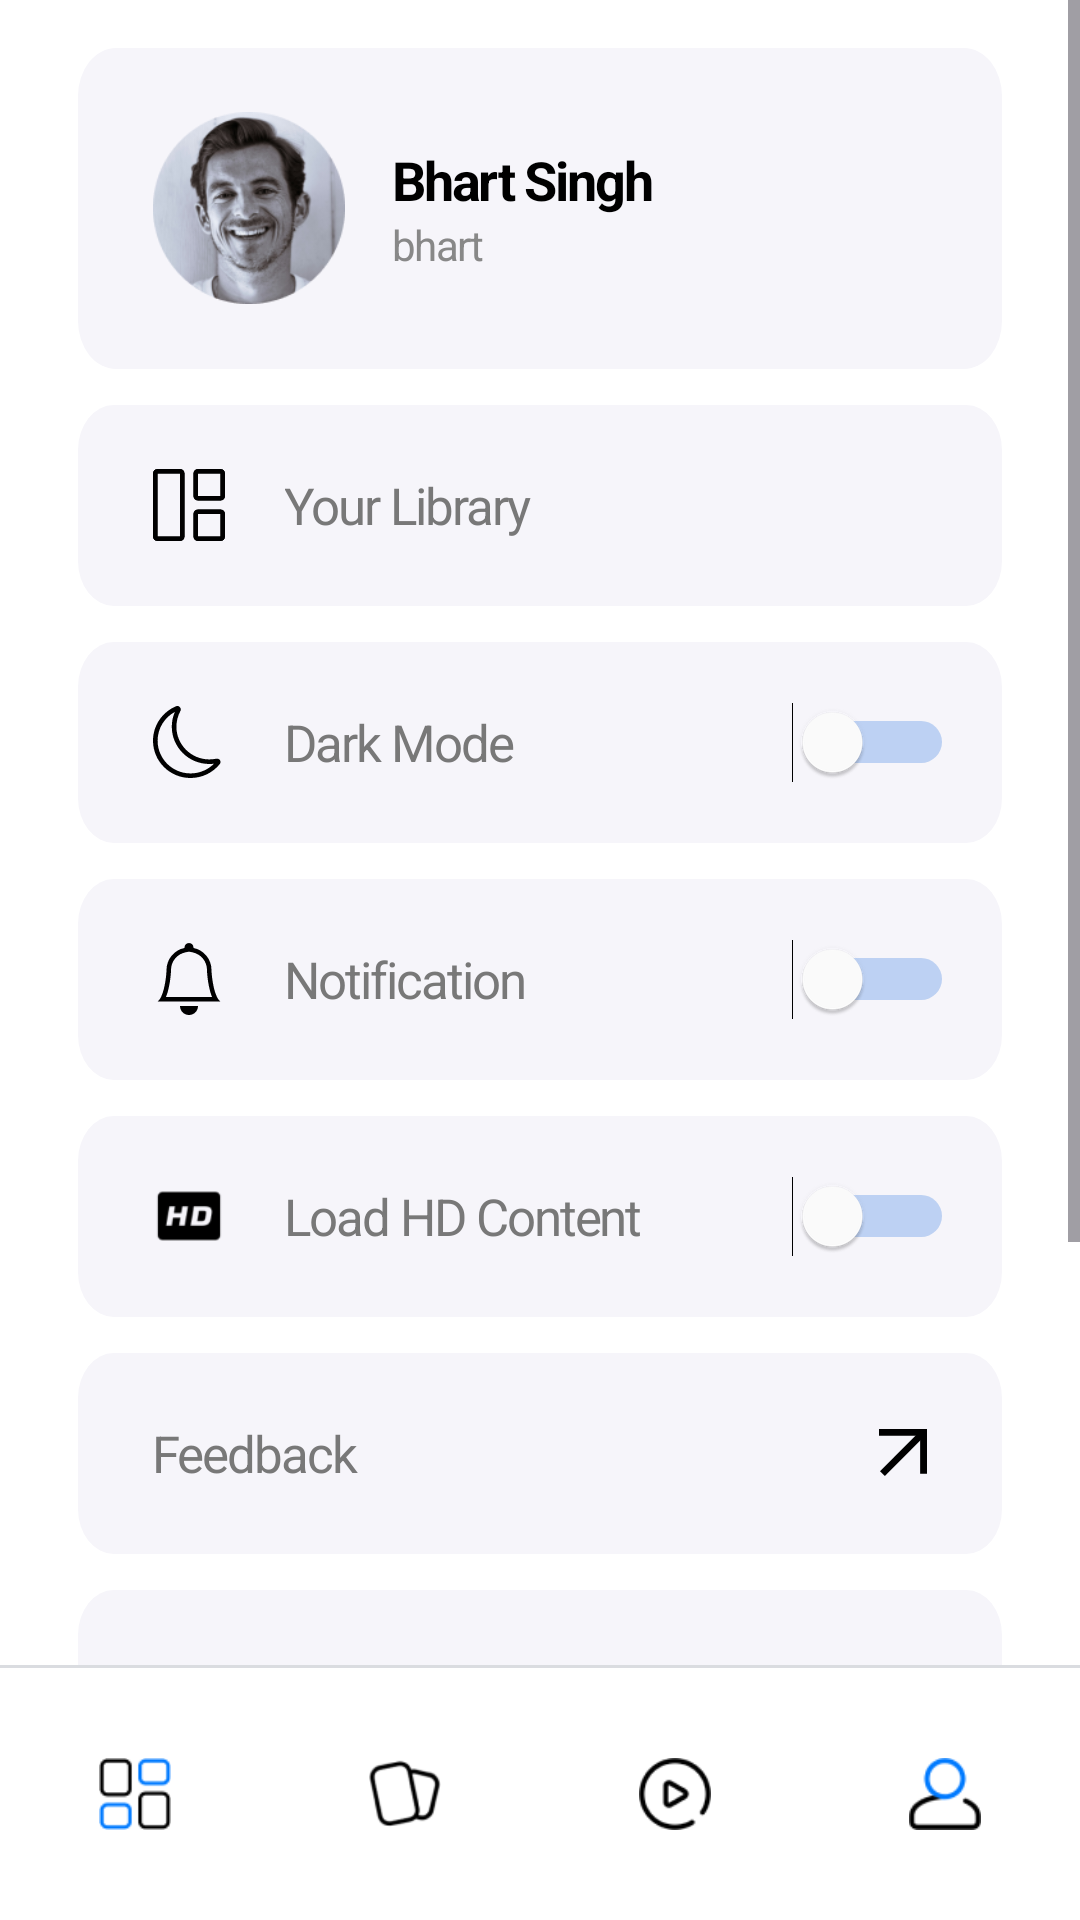

Android layout source for this screen:
<!-- AndroidManifest.xml: activity theme Theme.SlickNewZ -->
<!-- res/layout/activity_profile.xml -->
<androidx.coordinatorlayout.widget.CoordinatorLayout
    xmlns:android="http://schemas.android.com/apk/res/android"
    xmlns:app="http://schemas.android.com/apk/res-auto"
    android:layout_width="match_parent"
    android:layout_height="match_parent">
<ScrollView
    xmlns:android="http://schemas.android.com/apk/res/android"
    xmlns:app="http://schemas.android.com/apk/res-auto"
    android:layout_width="match_parent"
    android:layout_height="match_parent"
    android:layout_marginBottom="75dp">
<LinearLayout
    xmlns:android="http://schemas.android.com/apk/res/android"
    xmlns:app="http://schemas.android.com/apk/res-auto"
    android:layout_width="match_parent"
    android:layout_height="match_parent"
    android:orientation="vertical"
    android:background="#FFFFFF"
    android:padding="16dp">

    
    <LinearLayout
        android:layout_width="match_parent"
        android:layout_height="wrap_content"
        android:orientation="horizontal"
        android:gravity="center_vertical"
        android:layout_marginLeft="10dp"
        android:layout_marginRight="10dp"
        android:paddingLeft="25dp"
        android:background="@drawable/profilerounded">

        <ImageView
            android:id="@+id/profileImage"
            android:layout_width="64dp"
            android:layout_height="64dp"
            android:src="@drawable/profile_avatar"
            android:scaleType="centerCrop"
            android:layout_marginEnd="16dp" />

        <LinearLayout
            android:layout_width="0dp"
            android:layout_height="wrap_content"
            android:layout_weight="1"
            android:orientation="vertical">

            <TextView
                android:id="@+id/profileName"
                android:layout_width="wrap_content"
                android:layout_height="wrap_content"
                android:text="Bhart Singh"
                android:textColor="#000000"
                android:textSize="18sp"
                android:textStyle="bold"
                style="@style/profile_avatar"/>

            <TextView
                android:id="@+id/profileHandle"
                android:layout_width="wrap_content"
                android:layout_height="wrap_content"
                android:text="bhart"
                android:textColor="#888888"
                android:textSize="14sp"
                style="@style/profile_avatar"/>
        </LinearLayout>
    </LinearLayout>


    
    <LinearLayout
        android:layout_width="match_parent"
        android:layout_height="wrap_content"
        android:orientation="horizontal"
        android:paddingVertical="12dp"
        android:layout_marginTop="12dp"
        android:layout_marginLeft="10dp"
        android:layout_marginRight="10dp"
        android:paddingLeft="25dp"
        android:gravity="center_vertical"
        android:background="@drawable/profile_options_rounded">

        <ImageView
            android:layout_width="24dp"
            android:layout_height="24dp"
            android:src="@drawable/your_lib" />

        <TextView
            android:layout_width="wrap_content"
            android:layout_height="wrap_content"
            android:text="Your Library"
            android:layout_marginStart="20dp"
            style="@style/profile_options"/>
    </LinearLayout>

    
    <LinearLayout
        android:layout_width="match_parent"
        android:layout_height="wrap_content"
        android:orientation="horizontal"
        android:paddingVertical="12dp"
        android:layout_marginTop="12dp"
        android:layout_marginLeft="10dp"
        android:layout_marginRight="10dp"
        android:paddingLeft="25dp"
        android:gravity="center_vertical"
        android:background="@drawable/profile_options_rounded"
        >

        <ImageView
            android:layout_width="24dp"
            android:layout_height="24dp"
            android:src="@drawable/dark_mode" />

        <TextView
            android:layout_width="wrap_content"
            android:layout_height="wrap_content"
            android:text="Dark Mode"
            style="@style/profile_options"
            android:layout_weight="1"
            android:layout_marginStart="20dp" />

        <Switch
            android:id="@+id/darkModeToggle"
            android:layout_width="wrap_content"
            android:layout_height="wrap_content"
            android:layout_marginRight="16dp"
            android:thumbTint="@color/white"
            android:trackTint="@color/primaryColor"
            />
    </LinearLayout>

    <LinearLayout
        android:layout_width="match_parent"
        android:layout_height="wrap_content"
        android:orientation="horizontal"
        android:paddingVertical="12dp"
        android:layout_marginTop="12dp"
        android:layout_marginLeft="10dp"
        android:layout_marginRight="10dp"
        android:paddingLeft="25dp"
        android:background="@drawable/profile_options_rounded"
        android:gravity="center_vertical">

        <ImageView
            android:layout_width="24dp"
            android:layout_height="24dp"
            android:src="@drawable/bell" />

        <TextView
            android:layout_width="wrap_content"
            android:layout_height="wrap_content"
            android:text="Notification"
            style="@style/profile_options"
            android:layout_weight="1"
            android:layout_marginStart="20dp" />

        <Switch
            android:id="@+id/notificationsToggle"
            android:layout_width="wrap_content"
            android:layout_height="wrap_content"
            android:layout_marginRight="16dp"
            android:thumbTint="@color/white"
            android:trackTint="@color/primaryColor"/>
    </LinearLayout>

    <LinearLayout
        android:layout_width="match_parent"
        android:layout_height="wrap_content"
        android:orientation="horizontal"
        android:paddingVertical="12dp"
        android:layout_marginTop="12dp"
        android:layout_marginLeft="10dp"
        android:layout_marginRight="10dp"
        android:paddingLeft="25dp"
        android:background="@drawable/profile_options_rounded"
        android:gravity="center_vertical">

        <ImageView
            android:layout_width="24dp"
            android:layout_height="24dp"
            android:src="@drawable/hdcontent" />

        <TextView
            android:layout_width="wrap_content"
            android:layout_height="wrap_content"
            android:text="Load HD Content"
            style="@style/profile_options"
            android:layout_weight="1"
            android:layout_marginStart="20dp" />

        <Switch
            android:id="@+id/hdcontentToggle"
            android:layout_width="wrap_content"
            android:layout_height="wrap_content"
            android:layout_marginRight="16dp"
            android:thumbTint="@color/white"
            android:trackTint="@color/primaryColor"/>
    </LinearLayout>



    
    <LinearLayout
        android:layout_width="match_parent"
        android:layout_height="wrap_content"
        android:orientation="horizontal"
        android:paddingVertical="12dp"
        android:layout_marginTop="12dp"
        android:layout_marginLeft="10dp"
        android:layout_marginRight="10dp"
        android:paddingLeft="25dp"
        android:gravity="center_vertical"
        android:background="@drawable/profile_options_rounded">

        <TextView
            android:layout_width="wrap_content"
            android:layout_height="wrap_content"
            android:text="Feedback"
            style="@style/profile_options"
            android:layout_weight="1" />

        <ImageView
            android:layout_width="16dp"
            android:layout_height="16dp"
            android:src="@drawable/profile_arrow"
            android:layout_marginRight="25dp"/>
    </LinearLayout>


    
    <LinearLayout
        android:layout_width="match_parent"
        android:layout_height="wrap_content"
        android:orientation="horizontal"
        android:paddingVertical="12dp"
        android:layout_marginTop="12dp"
        android:layout_marginLeft="10dp"
        android:layout_marginRight="10dp"
        android:paddingLeft="25dp"
        android:gravity="center_vertical"
        android:background="@drawable/profile_options_rounded">

        <TextView
            android:layout_width="wrap_content"
            android:layout_height="wrap_content"
            android:text="About Us"
            style="@style/profile_options"
            android:layout_weight="1" />

        <ImageView
            android:layout_width="16dp"
            android:layout_height="16dp"
            android:src="@drawable/profile_arrow"
            android:layout_marginRight="25dp"/>
    </LinearLayout>


    
    <LinearLayout
        android:layout_width="match_parent"
        android:layout_height="wrap_content"
        android:orientation="horizontal"
        android:paddingVertical="12dp"
        android:layout_marginTop="12dp"
        android:layout_marginLeft="10dp"
        android:layout_marginRight="10dp"
        android:paddingLeft="25dp"
        android:gravity="center_vertical"
        android:background="@drawable/profile_options_rounded">

        <TextView
            android:layout_width="wrap_content"
            android:layout_height="wrap_content"
            android:text="Privacy"
            style="@style/profile_options"
            android:layout_weight="1" />

        <ImageView
            android:layout_width="16dp"
            android:layout_height="16dp"
            android:src="@drawable/profile_arrow"
            android:layout_marginRight="25dp"/>
    </LinearLayout>

    
    <LinearLayout
        android:layout_width="match_parent"
        android:layout_height="wrap_content"
        android:orientation="horizontal"
        android:paddingVertical="12dp"
        android:layout_marginTop="12dp"
        android:layout_marginLeft="10dp"
        android:layout_marginRight="10dp"
        android:paddingLeft="25dp"
        android:gravity="center_vertical"
        android:background="@drawable/logout_rounded">

        <TextView
            android:layout_width="wrap_content"
            android:layout_height="wrap_content"
            android:text="Log Out"
            style="@style/profile_options"
            android:textColor="@color/white"
            android:layout_weight="1" />

        <ImageView
            android:layout_width="16dp"
            android:layout_height="16dp"
            android:src="@drawable/logout_arrow"
            android:layout_marginRight="25dp"/>
    </LinearLayout>

</LinearLayout>
</ScrollView>

<LinearLayout
android:layout_width="match_parent"
android:layout_height="wrap_content"
android:orientation="vertical"
android:layout_gravity="bottom"
    >

    <View
        android:id="@+id/dividerViewSecond"
        android:layout_width="match_parent"
        android:layout_height="1dp"
        android:background="#DADCE0"
        android:layout_gravity="bottom"
        app:layout_constraintBottom_toTopOf="@id/customBottomNavigation" />

<include
    android:id="@+id/customBottomNavigation"
    layout="@layout/custom_bottom_navigation"
    android:layout_gravity="bottom"
    android:layout_width="match_parent"
    android:layout_height="wrap_content" />
</LinearLayout>
    </androidx.coordinatorlayout.widget.CoordinatorLayout>
<!-- res/layout/custom_bottom_navigation.xml (included above) -->
<?xml version="1.0" encoding="utf-8"?>
<LinearLayout
    xmlns:android="http://schemas.android.com/apk/res/android"
    xmlns:app="http://schemas.android.com/apk/res-auto"
    android:layout_width="match_parent"
    android:layout_height="wrap_content"
    android:orientation="horizontal"
    android:background="@color/white"
    android:paddingVertical="20dp"
    >

    
    <LinearLayout
        android:id="@+id/nav_discover"
        android:layout_width="0dp"
        android:layout_height="wrap_content"
        android:layout_weight="1.9"
        android:gravity="center"
        android:orientation="horizontal"
        android:paddingVertical="10dp"
        android:paddingHorizontal="8dp"
        android:paddingLeft="2dp"
        android:paddingRight="2dp"
        >

        <ImageView
            android:id="@+id/icon_discover"
            android:layout_width="24dp"
            android:layout_height="24dp"
            android:src="@drawable/discover"
             />

        <TextView
            android:id="@+id/text_discover"
            android:layout_width="wrap_content"
            android:layout_height="wrap_content"
            android:layout_marginStart="5dp"
            android:text="Discover"
            android:textColor="@color/black"
            android:visibility="gone"
            android:textStyle="bold"
            style="@style/bottom_tab_text"/>
    </LinearLayout>

    
    <LinearLayout
        android:id="@+id/nav_bookmarks"
        android:layout_width="0dp"
        android:layout_height="wrap_content"
        android:layout_weight="1.9"
        android:gravity="center"
        android:orientation="horizontal"
        android:paddingVertical="10dp"
        android:paddingLeft="2dp"
        android:paddingRight="2dp"
       >

        <ImageView
            android:id="@+id/icon_bookmarks"
            android:layout_width="24dp"
            android:layout_height="24dp"
            android:src="@drawable/bookmarks"
             />

        <TextView
            android:id="@+id/text_bookmarks"
            android:layout_width="wrap_content"
            android:layout_height="wrap_content"
            android:layout_marginStart="5dp"
            android:text="My Feed"
            android:textColor="@color/black"
            android:visibility="gone"
            android:textStyle="bold"
            style="@style/bottom_tab_text"
            />
    </LinearLayout>

    
    <LinearLayout
        android:id="@+id/nav_play"
        android:layout_width="0dp"
        android:layout_height="wrap_content"
        android:layout_weight="1.9"
        android:gravity="center"
        android:orientation="horizontal"
        android:paddingVertical="10dp"
        android:paddingLeft="2dp"
        android:paddingRight="2dp">

        <ImageView
            android:id="@+id/icon_play"
            android:layout_width="24dp"
            android:layout_height="24dp"
            android:src="@drawable/play"
             />

        <TextView
            android:id="@+id/text_play"
            android:layout_width="wrap_content"
            android:layout_height="wrap_content"
            android:layout_marginStart="5dp"
            android:text="Play"
            android:textColor="@color/black"
            android:visibility="gone"
            android:textStyle="bold"
            style="@style/bottom_tab_text"/>
    </LinearLayout>

    
    <LinearLayout
        android:id="@+id/nav_profile"
        android:layout_width="0dp"
        android:layout_height="wrap_content"
        android:layout_weight="1.9"
        android:gravity="center"
        android:orientation="horizontal"
        android:paddingVertical="10dp"
        android:paddingLeft="2dp"
        android:paddingRight="2dp">

        <ImageView
            android:id="@+id/icon_profile"
            android:layout_width="24dp"
            android:layout_height="24dp"
            android:src="@drawable/profile_selected"
             />

        <TextView
            android:id="@+id/text_profile"
            android:layout_width="wrap_content"
            android:layout_height="wrap_content"
            android:layout_marginStart="5dp"
            android:text="Profile"
            android:textColor="@color/black"
            android:visibility="gone"
            android:textStyle="bold"
            style="@style/bottom_tab_text"/>
    </LinearLayout>
</LinearLayout>
<!-- resources referenced by this layout -->
<resources>
  <color name="black">#000000</color>
  <color name="primaryColor">#1868DB</color>
  <color name="white">#FFFFFF</color>
  <!-- drawable logout_arrow (drawable) -->
  <vector xmlns:android="http://schemas.android.com/apk/res/android"
      android:width="19dp"
      android:height="20dp"
      android:viewportWidth="19"
      android:viewportHeight="20">
    <path
        android:pathData="M17.485,10H0.515"
        android:strokeWidth="2"
        android:fillColor="#00000000"
        android:strokeColor="#ffffff"/>
    <path
        android:pathData="M9.653,17.833L17.485,10L9,1.515"
        android:strokeWidth="2"
        android:fillColor="#00000000"
        android:strokeColor="#ffffff"
        android:strokeLineCap="square"/>
  </vector>
  <!-- drawable logout_rounded (drawable) -->
  <vector xmlns:android="http://schemas.android.com/apk/res/android"
      android:width="388dp"
      android:height="67dp"
      android:viewportWidth="388"
      android:viewportHeight="67">
    <path
        android:pathData="M15,0L373,0A15,15 0,0 1,388 15L388,52A15,15 0,0 1,373 67L15,67A15,15 0,0 1,0 52L0,15A15,15 0,0 1,15 0z"
        android:fillColor="#F8576A"/>
  </vector>
  <!-- drawable profile_arrow (drawable) -->
  <vector xmlns:android="http://schemas.android.com/apk/res/android"
      android:width="14dp"
      android:height="14dp"
      android:viewportWidth="14"
      android:viewportHeight="14">
    <path
        android:pathData="M13,1L1,13"
        android:strokeWidth="2"
        android:fillColor="#00000000"
        android:strokeColor="#000000"/>
    <path
        android:pathData="M13,12.077V1H1"
        android:strokeWidth="2"
        android:fillColor="#00000000"
        android:strokeColor="#000000"
        android:strokeLineCap="square"/>
  </vector>
  <!-- drawable profile_options_rounded (drawable) -->
  <vector xmlns:android="http://schemas.android.com/apk/res/android"
      android:width="388dp"
      android:height="67dp"
      android:viewportWidth="388"
      android:viewportHeight="67">
    <path
        android:pathData="M15,0L373,0A15,15 0,0 1,388 15L388,52A15,15 0,0 1,373 67L15,67A15,15 0,0 1,0 52L0,15A15,15 0,0 1,15 0z"
        android:fillColor="#F6F5FA"/>
  </vector>
  <!-- drawable profilerounded (drawable) -->
  <vector xmlns:android="http://schemas.android.com/apk/res/android"
      android:width="389dp"
      android:height="107dp"
      android:viewportWidth="389"
      android:viewportHeight="107">
    <path
        android:pathData="M16,0L373,0A16,16 0,0 1,389 16L389,91A16,16 0,0 1,373 107L16,107A16,16 0,0 1,0 91L0,16A16,16 0,0 1,16 0z"
        android:fillColor="#F6F5FA"/>
  </vector>
  <style name="bottom_tab_text">
          <item name="android:textSize">15sp</item>
          <item name="android:letterSpacing">0.05</item>
          <item name="android:textColor">#000000</item>
          <item name="fontFamily">@font/montserrat_regular</item>
      </style>
  <style name="profile_avatar">
          <item name="android:textSize">22sp</item>
          <item name="android:letterSpacing">-0.04</item>
          <item name="android:textColor">#000000</item>
          <item name="fontFamily">@font/montserrat_regular</item>
      </style>
  <style name="profile_options">
          <item name="android:textSize">17sp</item>
          <item name="android:letterSpacing">-0.04</item>
          <item name="android:textColor">#787878</item>
          <item name="fontFamily">@font/montserrat_regular</item>
      </style>
  <style name="Theme.SlickNewZ" parent="Theme.Material3.DayNight.NoActionBar">
          
          <item name="colorPrimary">@color/primaryColor</item>
          <item name="colorPrimaryVariant">@color/primaryColor</item>
          <item name="colorOnPrimary">@color/white</item>
          <item name="android:windowBackground">@color/white</item>
          <item name="fontFamily">@font/montserrat_regular</item>
      </style>
</resources>
